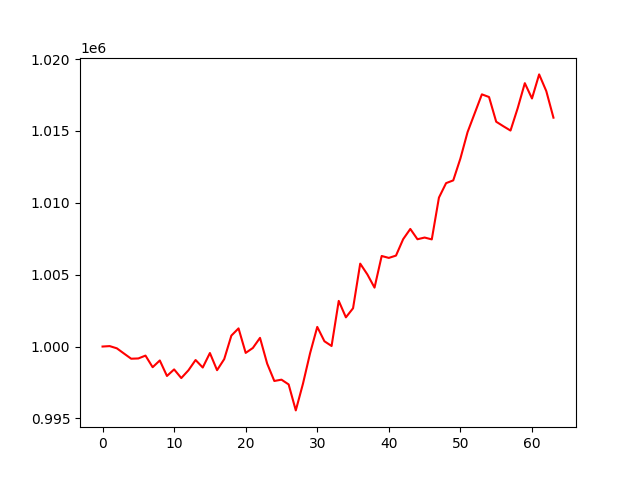

Data behind this chart, as committed beside it:
, 0
0, 1000000
1, 1000030
2, 999875
3, 999512
4, 999153
5, 999171
6, 999369
7, 998562
8, 999030
9, 997952
10, 998408
11, 997806
12, 998346
13, 999063
14, 998540
15, 999549
16, 998354
17, 999126
18, 1000761
19, 1001263
20, 999557
21, 999900
22, 1000603
23, 998812
24, 997604
25, 997694
26, 997364
27, 995556
28, 997408
29, 999540
30, 1001365
31, 1000367
32, 1000037
33, 1003176
34, 1002031
35, 1002664
36, 1005769
37, 1005019
38, 1004099
39, 1006300
40, 1006167
41, 1006328
42, 1007470
43, 1008183
44, 1007466
45, 1007584
46, 1007456
47, 1010362
48, 1011370
49, 1011561
50, 1013085
51, 1014919
52, 1016235
53, 1017548
54, 1017362
55, 1015644
56, 1015329
57, 1015028
58, 1016581
59, 1018326
... 4 more rows
